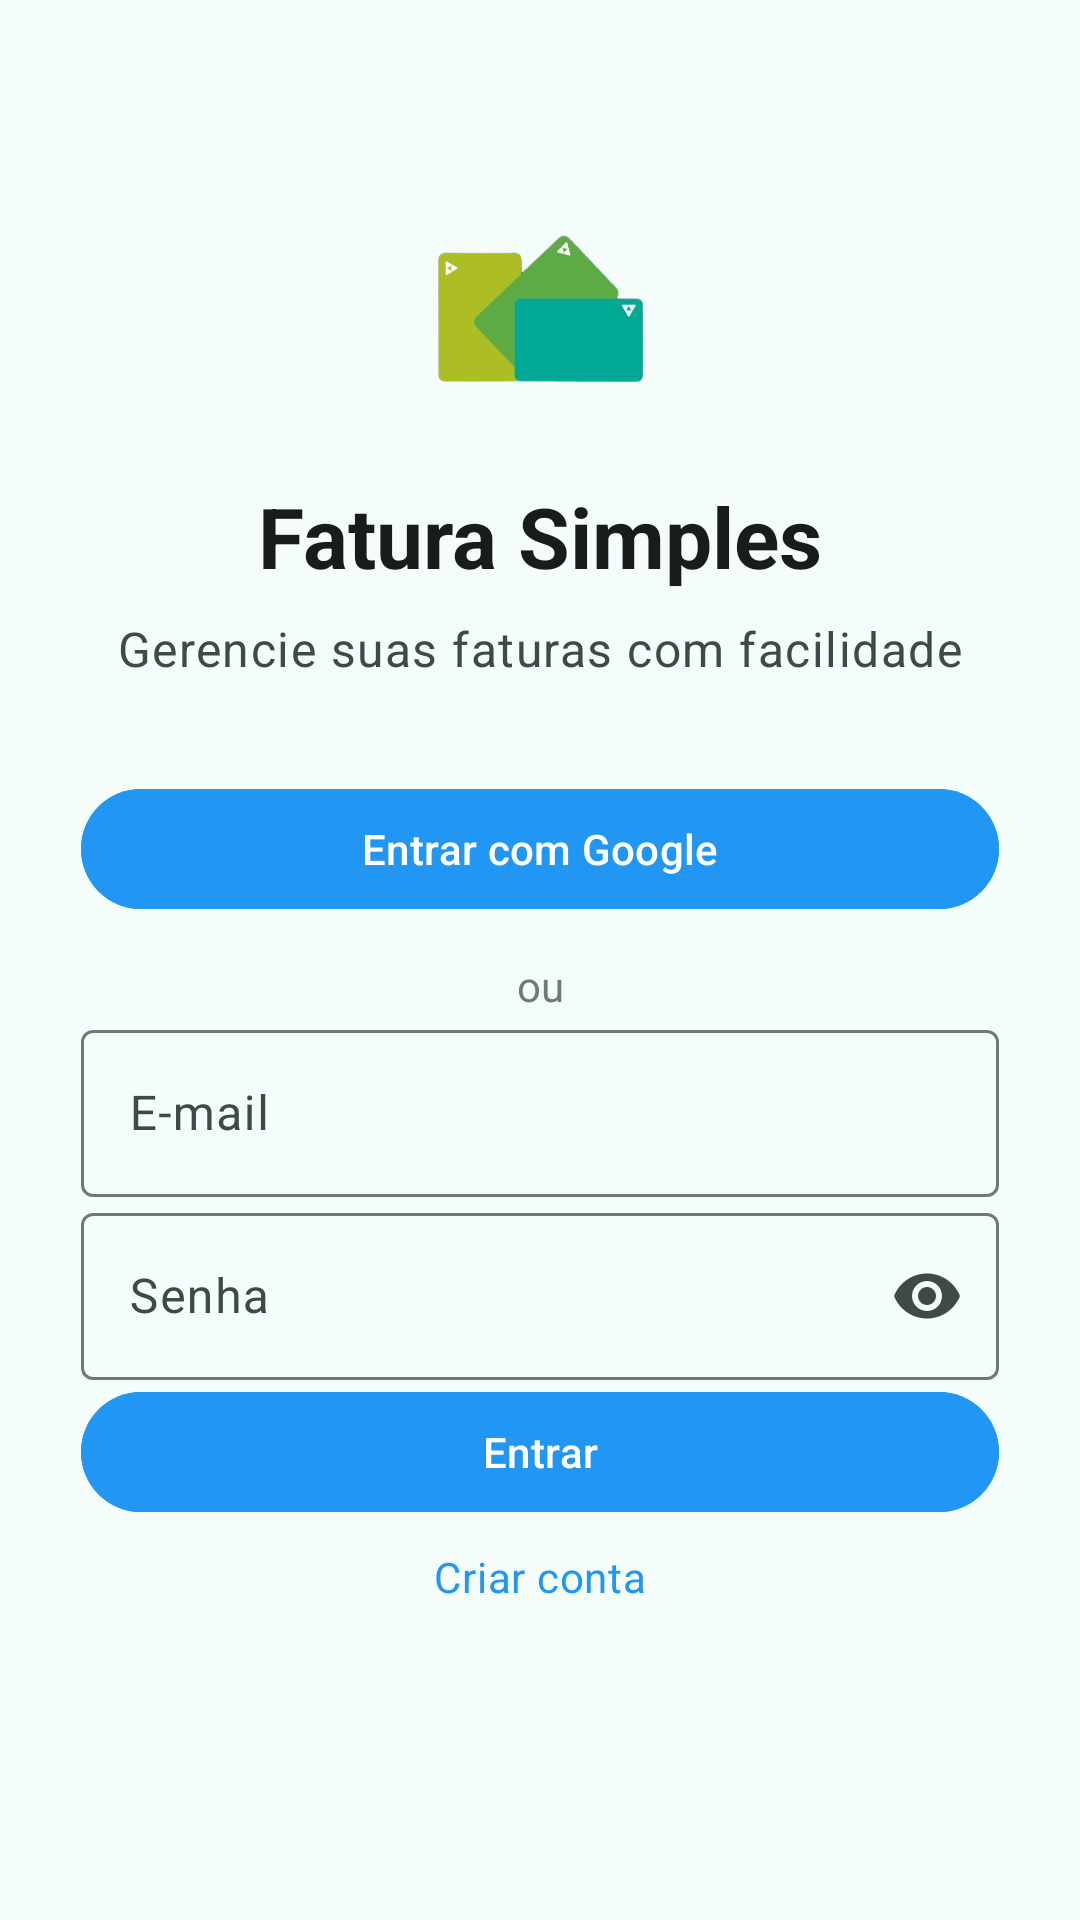

Android layout source for this screen:
<!-- AndroidManifest.xml: application theme Theme.GestaoFaturaSicoob -->
<!-- res/layout/fragment_login.xml -->
<?xml version="1.0" encoding="utf-8"?>
<androidx.constraintlayout.widget.ConstraintLayout xmlns:android="http://schemas.android.com/apk/res/android"
    xmlns:app="http://schemas.android.com/apk/res-auto"
    xmlns:tools="http://schemas.android.com/tools"
    android:layout_width="match_parent"
    android:layout_height="match_parent"
    android:background="?attr/colorSurface"
    tools:context=".presentation.auth.LoginFragment">

    
    <ImageView
        android:id="@+id/logoImageView"
        android:layout_width="80dp"
        android:layout_height="80dp"
        android:src="@drawable/logo_sicoob"
        android:contentDescription="Logo Sicoob"
        app:layout_constraintTop_toTopOf="parent"
        android:layout_marginTop="64dp"
        app:layout_constraintStart_toStartOf="parent"
        app:layout_constraintEnd_toEndOf="parent" />

    
    <TextView
        android:id="@+id/appName"
        android:layout_width="wrap_content"
        android:layout_height="wrap_content"
        android:text="Fatura Simples"
        android:textAppearance="@style/TextAppearance.Material3.HeadlineMedium"
        android:textColor="?attr/colorOnSurface"
        android:textStyle="bold"
        app:layout_constraintTop_toBottomOf="@id/logoImageView"
        android:layout_marginTop="16dp"
        app:layout_constraintStart_toStartOf="parent"
        app:layout_constraintEnd_toEndOf="parent" />

    
    <TextView
        android:id="@+id/loginTitle"
        android:layout_width="wrap_content"
        android:layout_height="wrap_content"
        android:text="Gerencie suas faturas com facilidade"
        android:textAppearance="@style/TextAppearance.Material3.BodyLarge"
        android:textColor="?attr/colorOnSurfaceVariant"
        app:layout_constraintTop_toBottomOf="@id/appName"
        android:layout_marginTop="8dp"
        app:layout_constraintStart_toStartOf="parent"
        app:layout_constraintEnd_toEndOf="parent" />

    
    <com.google.android.material.button.MaterialButton
        android:id="@+id/buttonGoogleLogin"
        style="@style/Widget.App.Button"
        android:layout_width="0dp"
        android:layout_height="wrap_content"
        android:icon="@drawable/ic_google"
        app:iconPadding="12dp"
        android:text="Entrar com Google"
        app:cornerRadius="24dp"
        app:layout_constraintTop_toBottomOf="@id/loginTitle"
        android:layout_marginTop="32dp"
        app:layout_constraintStart_toStartOf="parent"
        app:layout_constraintEnd_toEndOf="parent"
        app:layout_constraintWidth_percent="0.85" />

    
    <TextView
        android:id="@+id/loginDivider"
        android:text="ou"
        android:textColor="?attr/colorOutline"
        android:layout_width="wrap_content"
        android:layout_height="wrap_content"
        android:paddingTop="12dp"
        app:layout_constraintTop_toBottomOf="@id/buttonGoogleLogin"
        app:layout_constraintStart_toStartOf="parent"
        app:layout_constraintEnd_toEndOf="parent" />

    
    <com.google.android.material.textfield.TextInputLayout
        android:id="@+id/emailInputLayout"
        style="@style/Widget.Material3.TextInputLayout.OutlinedBox"
        android:layout_width="0dp"
        android:layout_height="wrap_content"
        android:hint="E-mail"
        app:layout_constraintTop_toBottomOf="@id/loginDivider"
        app:layout_constraintStart_toStartOf="parent"
        app:layout_constraintEnd_toEndOf="parent"
        app:layout_constraintWidth_percent="0.85">
        <com.google.android.material.textfield.TextInputEditText
            android:id="@+id/inputEmail"
            android:layout_width="match_parent"
            android:layout_height="wrap_content"
            android:inputType="textEmailAddress" />
    </com.google.android.material.textfield.TextInputLayout>

    
    <com.google.android.material.textfield.TextInputLayout
        android:id="@+id/passwordInputLayout"
        style="@style/Widget.Material3.TextInputLayout.OutlinedBox"
        android:layout_width="0dp"
        android:layout_height="wrap_content"
        android:hint="Senha"
        app:endIconMode="password_toggle"
        app:layout_constraintTop_toBottomOf="@id/emailInputLayout"
        app:layout_constraintStart_toStartOf="parent"
        app:layout_constraintEnd_toEndOf="parent"
        app:layout_constraintWidth_percent="0.85">
        <com.google.android.material.textfield.TextInputEditText
            android:id="@+id/inputPassword"
            android:layout_width="match_parent"
            android:layout_height="wrap_content"
            android:inputType="textPassword" />
    </com.google.android.material.textfield.TextInputLayout>

    
    <com.google.android.material.button.MaterialButton
        android:id="@+id/buttonEmailLogin"
        style="@style/Widget.App.Button"
        android:layout_width="0dp"
        android:layout_height="wrap_content"
        android:text="Entrar"
        app:cornerRadius="24dp"
        app:layout_constraintTop_toBottomOf="@id/passwordInputLayout"
        app:layout_constraintStart_toStartOf="parent"
        app:layout_constraintEnd_toEndOf="parent"
        app:layout_constraintWidth_percent="0.85" />

    
    <TextView
        android:id="@+id/link_create_account"
        android:layout_width="wrap_content"
        android:layout_height="wrap_content"
        android:text="Criar conta"
        android:textAppearance="@style/TextAppearance.Material3.BodyMedium"
        android:textColor="@color/md_theme_light_primary"
        android:paddingTop="8dp"
        app:layout_constraintTop_toBottomOf="@id/buttonEmailLogin"
        app:layout_constraintEnd_toEndOf="parent"
        app:layout_constraintStart_toStartOf="parent" />

    
    <FrameLayout
        android:id="@+id/loadingOverlay"
        android:layout_width="match_parent"
        android:layout_height="match_parent"
        android:background="#66000000"
        android:clickable="true"
        android:focusable="true"
        android:visibility="gone"
        app:layout_constraintTop_toTopOf="parent"
        app:layout_constraintBottom_toBottomOf="parent"
        app:layout_constraintStart_toStartOf="parent"
        app:layout_constraintEnd_toEndOf="parent">

        <ProgressBar
            android:layout_width="64dp"
            android:layout_height="64dp"
            android:layout_gravity="center"
            android:indeterminateTint="@color/md_theme_light_primary" />
    </FrameLayout>

</androidx.constraintlayout.widget.ConstraintLayout>
<!-- resources referenced by this layout -->
<resources>
  <color name="md_theme_light_primary">#2196F3</color>
  <!-- drawable ic_google (drawable) -->
  <?xml version="1.0" encoding="utf-8"?>
  <vector xmlns:android="http://schemas.android.com/apk/res/android"
      android:width="24dp"
      android:height="24dp"
      android:viewportWidth="24"
      android:viewportHeight="24">
      <path
          android:fillColor="#4285F4"
          android:pathData="M21.35,11.1h-9.17v2.92h5.27c-0.23,1.19-1.39,3.49-5.27,3.49 -3.18,0-5.79-2.63-5.79-5.85s2.61-5.85,5.79-5.85c1.81,0,3.03,0.77,3.74,1.45l2.58-2.51c-1.7-1.6-3.88-2.6-6.32-2.6C5.92,2.15,2,6.08,2,11.07c0,4.97,3.92,8.92,8.91,8.92c5.08,0,8.43-3.56,8.43-8.59C21.34,11.92,21.35,11.49,21.35,11.1z"/>
      <path
          android:fillColor="#34A853"
          android:pathData="M3.92,6.75l2.4,1.77c0.65-1.27,2.14-2.98,4.59-2.98c1.32,0,2.49,0.54,3.35,1.39l2.51-2.53C13.74,1.92,12.08,1.16,10.19,1.16c-3.52,0-6.52,2.59-7.55,6.07L3.92,6.75z"/>
      <path
          android:fillColor="#FBBC05"
          android:pathData="M10.19,21.02c2.88,0,4.97-0.95,6.56-2.59l-3.15-2.61c-0.68,0.46-1.58,0.77-2.62,0.77c-2.17,0-4.01-1.48-4.66-3.48l-3.23,2.51C3.71,19.18,6.68,21.02,10.19,21.02z"/>
      <path
          android:fillColor="#EA4335"
          android:pathData="M21.35,11.1h-9.17v2.92h5.27c-0.23,1.19-1.39,3.49-5.27,3.49 -3.18,0-5.79-2.63-5.79-5.85s2.61-5.85,5.79-5.85c1.81,0,3.03,0.77,3.74,1.45l2.58-2.51c-1.7-1.6-3.88-2.6-6.32-2.6C5.92,2.15,2,6.08,2,11.07c0,4.97,3.92,8.92,8.91,8.92c5.08,0,8.43-3.56,8.43-8.59C21.34,11.92,21.35,11.49,21.35,11.1z"/>
  </vector>
  <style name="Widget.App.Button" parent="Widget.Material3.Button">
          <item name="android:backgroundTint">@color/md_theme_light_primary</item>
          <item name="android:textColor">@color/md_theme_light_onPrimary</item>
      </style>
  <color name="md_theme_light_onPrimary">#FFFFFF</color>
  <color name="md_theme_light_primaryContainer">#BBDEFB</color>
  <color name="md_theme_light_onPrimaryContainer">#0D47A1</color>
  <color name="md_theme_light_secondary">#1976D2</color>
  <color name="md_theme_light_onSecondary">#FFFFFF</color>
  <color name="md_theme_light_secondaryContainer">#90CAF9</color>
  <color name="md_theme_light_onSecondaryContainer">#0D47A1</color>
  <color name="md_theme_light_tertiary">#1E88E5</color>
  <color name="md_theme_light_onTertiary">#FFFFFF</color>
  <color name="md_theme_light_tertiaryContainer">#64B5F6</color>
  <color name="md_theme_light_onTertiaryContainer">#0D47A1</color>
  <color name="md_theme_light_error">#BA1A1A</color>
  <color name="md_theme_light_onError">#FFFFFF</color>
  <color name="md_theme_light_errorContainer">#FFDAD6</color>
  <color name="md_theme_light_onErrorContainer">#410002</color>
  <color name="md_theme_light_background">#f5fdfb</color>
  <color name="md_theme_light_onBackground">#191c1c</color>
  <color name="md_theme_light_surface">#f5fdfb</color>
  <color name="md_theme_light_onSurface">#191c1c</color>
  <color name="md_theme_light_surfaceVariant">#dae5e2</color>
  <color name="md_theme_light_onSurfaceVariant">#3f4947</color>
  <color name="md_theme_light_outline">#6f7977</color>
  <color name="md_theme_light_outlineVariant">#bec9c6</color>
  <color name="md_theme_light_inverseSurface">#2d3130</color>
  <color name="md_theme_light_inverseOnSurface">#eff1ef</color>
  <color name="md_theme_light_inversePrimary">#64B5F6</color>
</resources>
